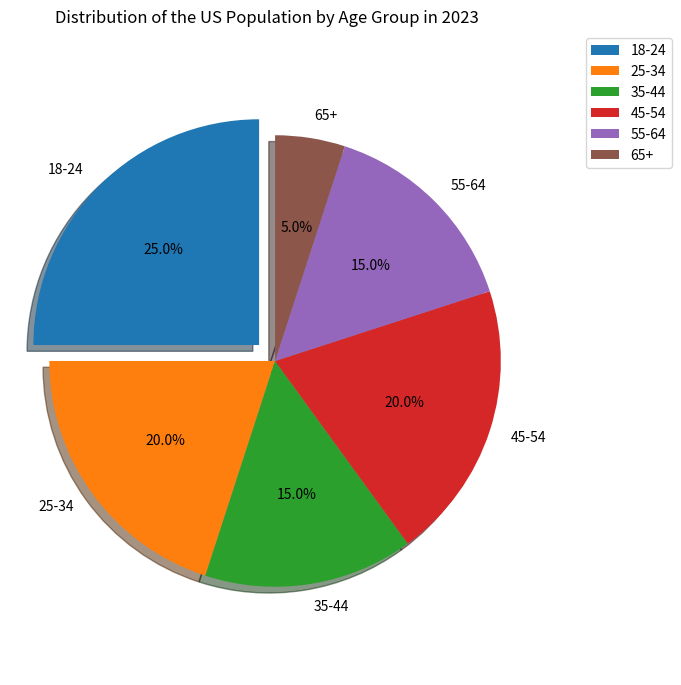

Here is the Python script that generated this plot: (Note: this script raises an exception after producing the figure.)

import matplotlib.pyplot as plt
import matplotlib.ticker as ticker

fig = plt.figure(figsize=(7,7))
ax = fig.add_subplot(1, 1, 1)

labels = ['18-24','25-34','35-44','45-54','55-64','65+']
sizes = [25,20,15,20,15,5]
explode = (0.1, 0, 0, 0, 0, 0)

ax.pie(sizes, explode=explode, labels=labels, autopct='%1.1f%%',
        shadow=True, startangle=90)
ax.axis('equal')  # Equal aspect ratio ensures that pie is drawn as a circle.
ax.set_title('Distribution of the US Population by Age Group in 2023')
ax.legend(bbox_to_anchor=(1.3, 1))

plt.xticks(rotation=90)
plt.tight_layout()
plt.savefig('pie chart/png/418.png',dpi=500)
plt.clf()
